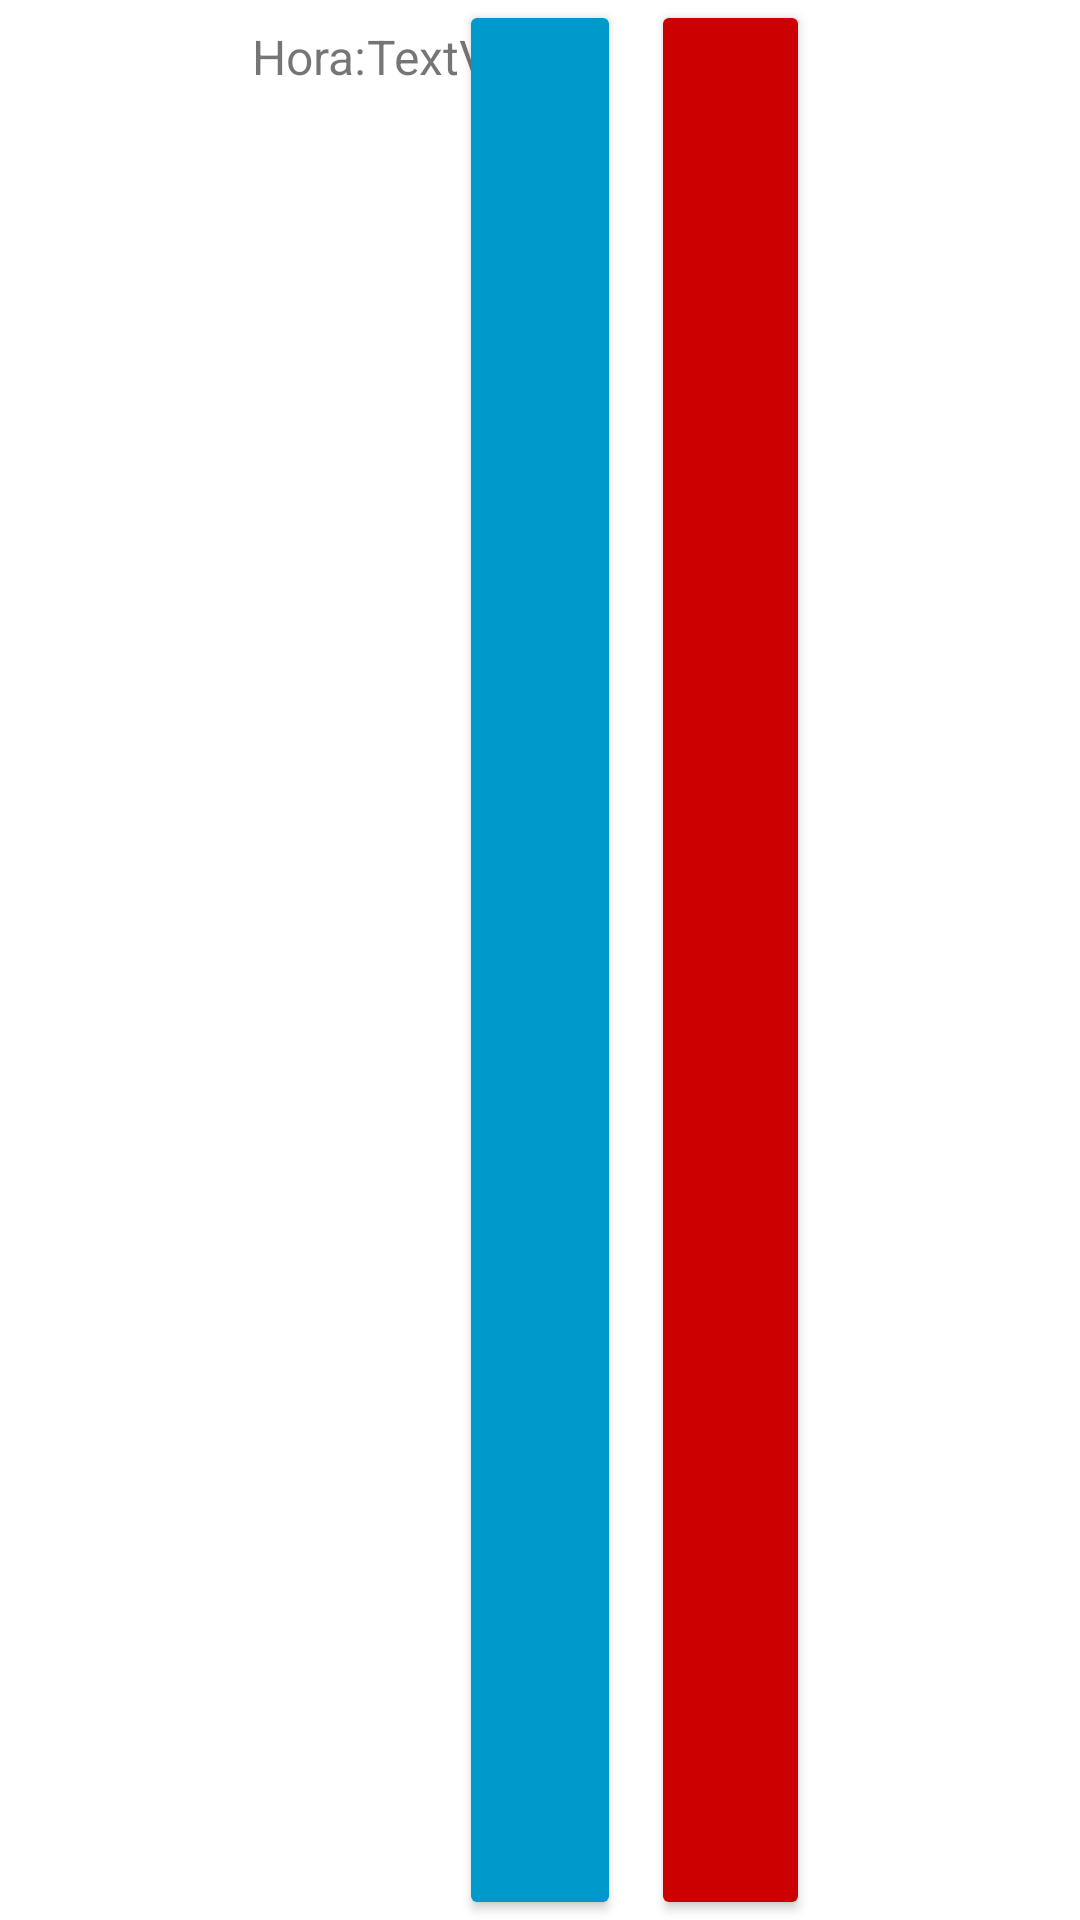

Layout XML and referenced resources for this Android screen:
<!-- AndroidManifest.xml: application theme Theme.AppDispensador -->
<!-- res/layout/texto_recycler_menu.xml -->
<?xml version="1.0" encoding="utf-8"?>
<LinearLayout xmlns:android="http://schemas.android.com/apk/res/android"
    xmlns:app="http://schemas.android.com/apk/res-auto"
    xmlns:tools="http://schemas.android.com/tools"
    android:layout_width="match_parent"
    android:layout_height="wrap_content"
    android:gravity="end">

    <LinearLayout
        android:layout_width="wrap_content"
        android:layout_height="match_parent"
        android:orientation="horizontal"
        android:translationX="80dp"
        android:translationY="8dp">

        <TextView
            android:id="@+id/textView36"
            android:layout_width="wrap_content"
            android:layout_height="wrap_content"
            android:layout_marginStart="4dp"
            android:text="Hora:"
            android:textSize="16sp" />

        <TextView
            android:id="@+id/dialogHora"
            android:layout_width="wrap_content"
            android:layout_height="wrap_content"
            android:text="TextView"
            android:textSize="16sp" />

    </LinearLayout>

    <LinearLayout
        android:layout_width="match_parent"
        android:layout_height="match_parent"
        android:gravity="end"
        android:orientation="horizontal"
        android:translationX="-70dp">

        <Button
            android:id="@+id/btnConfigEditar"
            android:layout_width="54dp"
            android:layout_height="match_parent"
            android:backgroundTint="@android:color/holo_blue_dark"
            android:translationX="-30dp"
            app:icon="@drawable/ic_baseline_edit_24" />

        <Button
            android:id="@+id/btnConfigBorrar"
            android:layout_width="53dp"
            android:layout_height="match_parent"
            android:backgroundTint="@android:color/holo_red_dark"
            android:translationX="-20dp"
            app:icon="@drawable/ic_baseline_delete_24" />
    </LinearLayout>

</LinearLayout>
<!-- resources referenced by this layout -->
<resources>
  <style name="Theme.AppDispensador" parent="Theme.MaterialComponents.DayNight.NoActionBar">
          
          <item name="colorPrimary">@color/primary</item>
          <item name="colorPrimaryVariant">@color/purple_700</item>
          <item name="colorOnPrimary">@color/white</item>
          
          <item name="colorSecondary">@color/teal_200</item>
          <item name="colorSecondaryVariant">@color/teal_700</item>
          <item name="colorOnSecondary">@color/black</item>
          
          <item name="android:statusBarColor" tools:targetApi="l">?attr/colorPrimaryVariant</item>
          
      </style>
  <color name="primary">#FFC107</color>
  <color name="purple_700">#FF3700B3</color>
  <color name="white">#FFFFFFFF</color>
  <color name="teal_200">#FF03DAC5</color>
  <color name="teal_700">#FF018786</color>
  <color name="black">#FF000000</color>
</resources>
